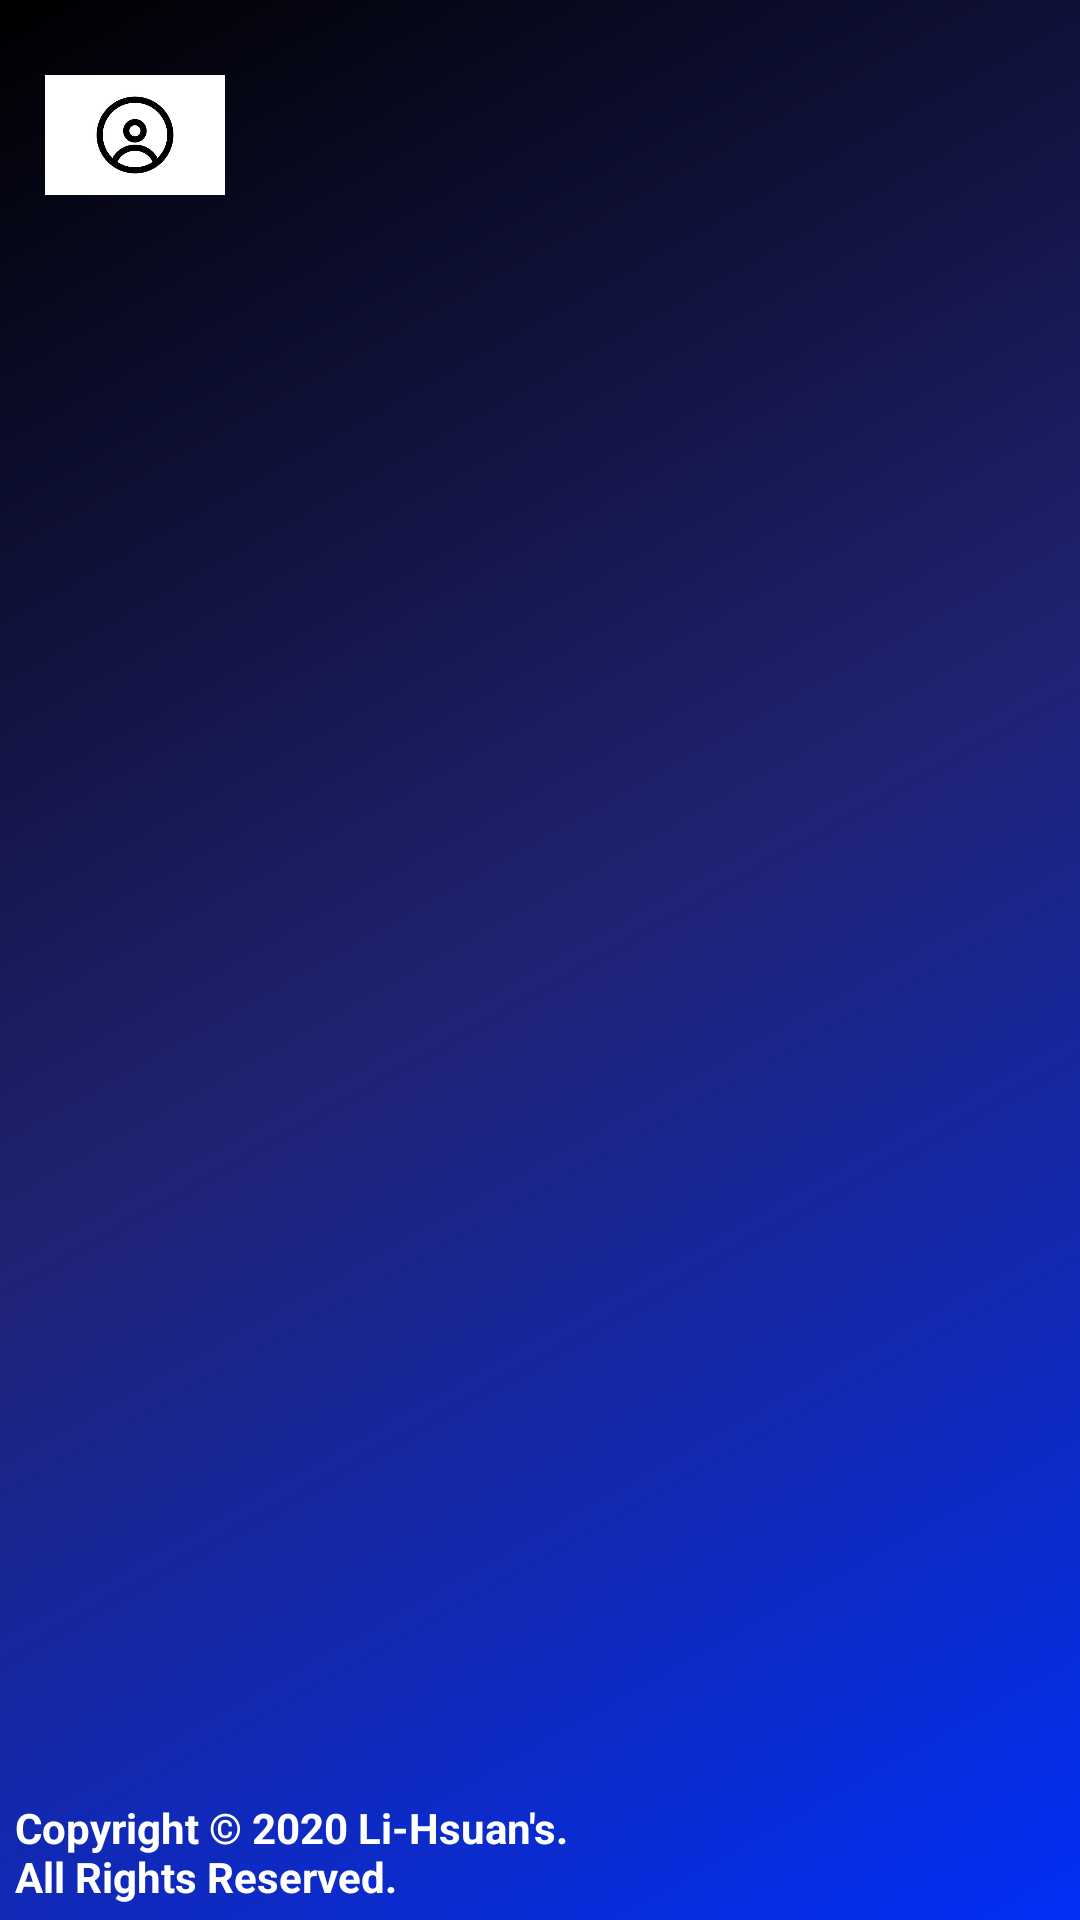

Produce the Android XML layout that renders to this screen, including the resource entries it uses.
<!-- AndroidManifest.xml: application theme AppTheme -->
<!-- res/layout/nv_headerlayout.xml -->
<?xml version="1.0" encoding="utf-8"?>
<RelativeLayout xmlns:android="http://schemas.android.com/apk/res/android"
    android:layout_width="match_parent"
    android:layout_height="120dp"
    android:background="@drawable/nv_shape">

    <ImageView
        android:id="@+id/pic"
        android:layout_width="60dp"
        android:layout_height="60dp"
        android:layout_margin="15dp"
        android:src="@mipmap/person_a" />

    <TextView
        android:layout_width="match_parent"
        android:layout_height="wrap_content"
        android:layout_alignParentBottom="true"
        android:layout_margin="5dp"
        android:text="@string/copyright_a"
        android:textColor="#FFFFFF"
        android:textStyle="bold" />
</RelativeLayout>
<!-- resources referenced by this layout -->
<resources>
  <!-- drawable nv_shape (drawable) -->
  <?xml version="1.0" encoding="utf-8"?>
  <shape xmlns:android="http://schemas.android.com/apk/res/android">
      <gradient android:startColor="#000000"
          android:centerColor="#202374"
          android:endColor="#012FF6"
          android:type="linear"
          android:gradientRadius="50%"
          android:angle="315"/>
  </shape>
  <!-- mipmap person_a: jpg bitmap (mipmap-xxhdpi, 13390 bytes) -->
  <string name="copyright_a">Copyright © 2020 Li-Hsuan\'s.\nAll Rights Reserved.</string>
  <style name="AppTheme" parent="Theme.AppCompat.Light.DarkActionBar">
          
          <item name="colorPrimary">@color/colorPrimary</item>
          <item name="colorPrimaryDark">@color/colorPrimaryDark</item>
          <item name="colorAccent">@color/colorAccent</item>
      </style>
  <color name="colorPrimary">#6200EE</color>
  <color name="colorPrimaryDark">#3700B3</color>
  <color name="colorAccent">#03DAC5</color>
</resources>
